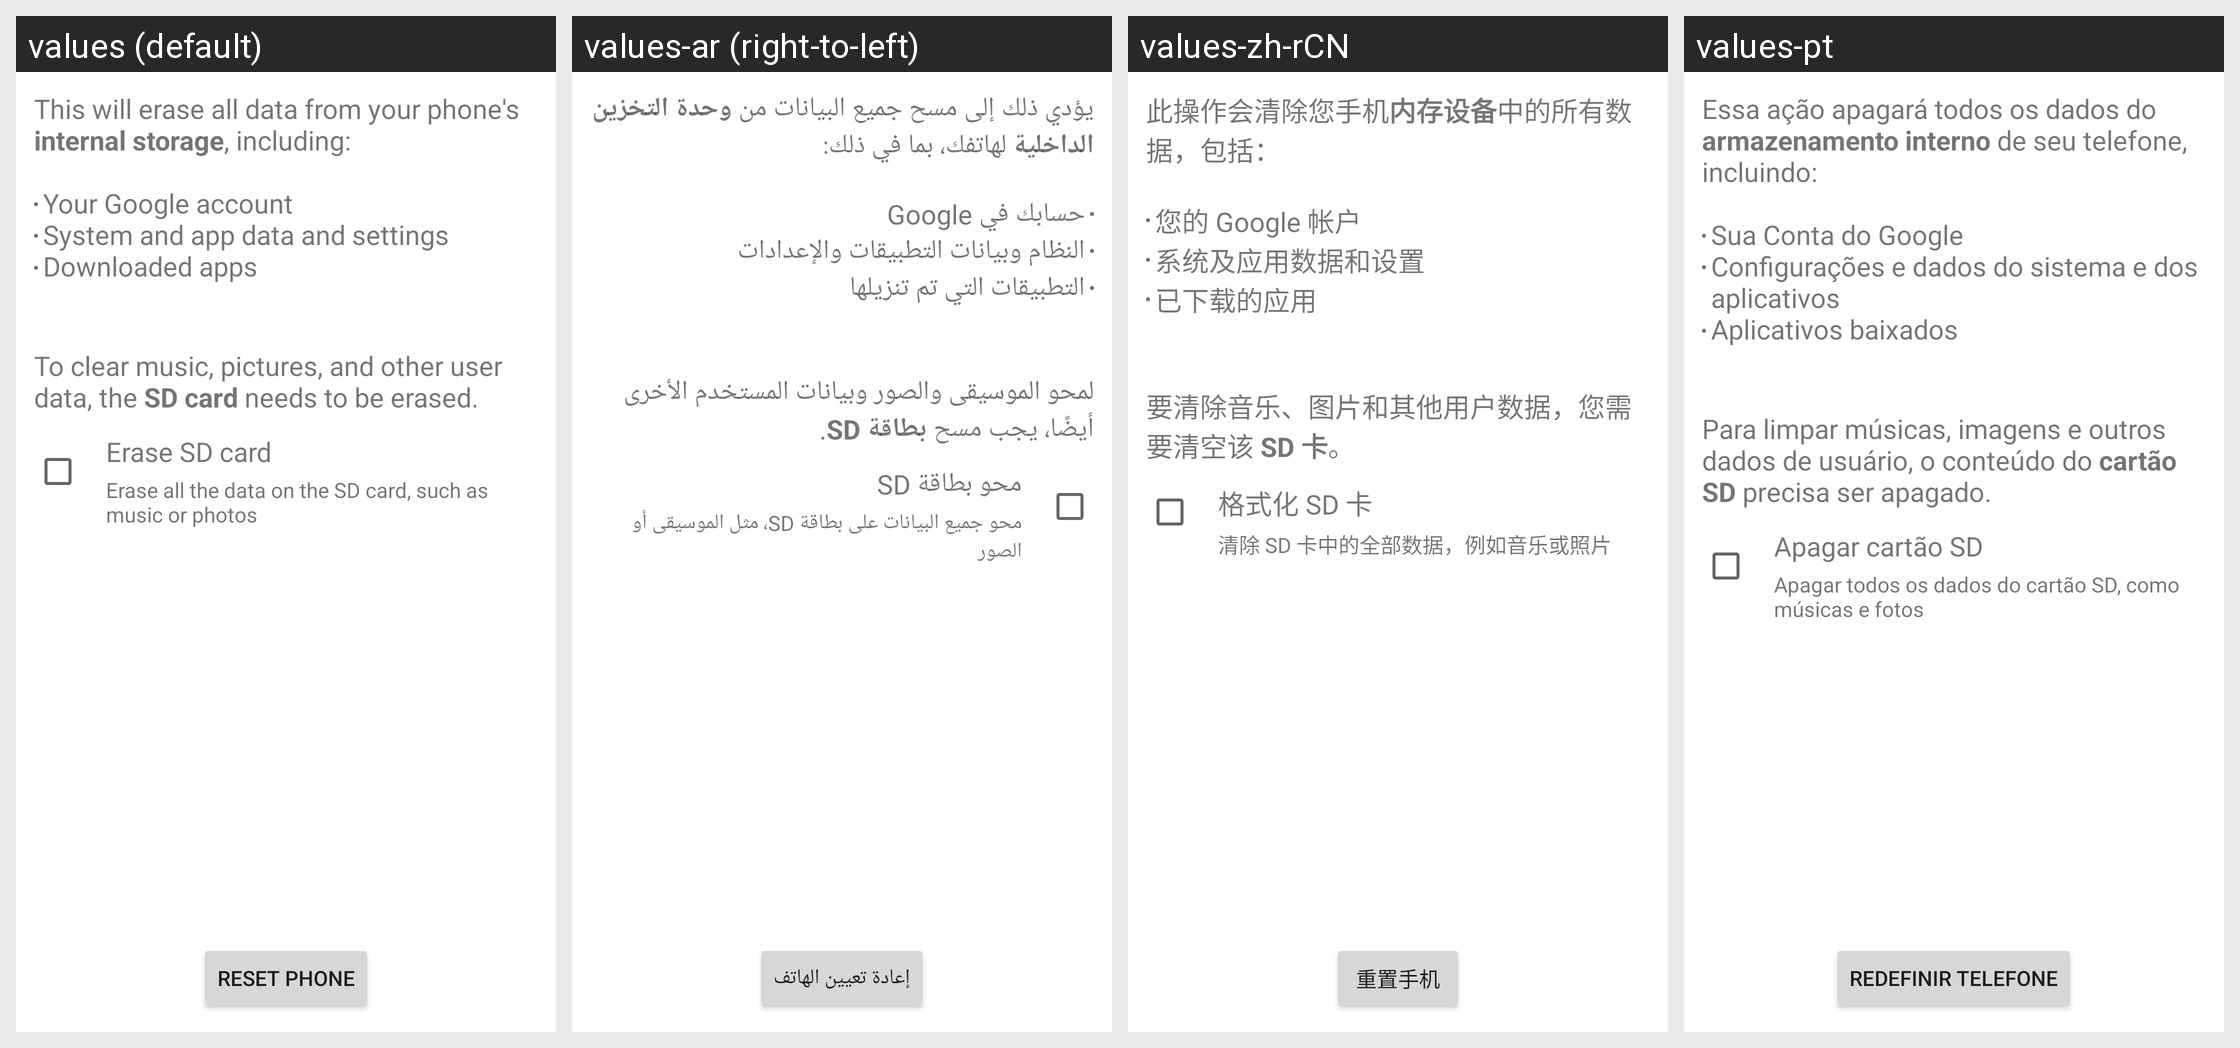

Translations of the strings shown on this Android screen, per locale in the grid:
Android screen res/layout/master_clear.xml rendered under 4 locales, left to right: values (default), values-ar (right-to-left), values-zh-rCN, values-pt. Device: Nexus 5 (rendered at 1080×1920; each locale shown at half size, 540×960, under a caption strip naming it); theme Theme.MaterialComponents.DayNight.NoActionBar.
Other locales in the repository, not shown: values-cs, values-de, values-el, values-es, values-fa, values-fr, values-hu, values-in, values-it, values-iw, values-ko, values-ms, values-nl, values-pt-rPT, values-ro, values-ru, values-tl, values-tr, values-vi, values-zh-rTW.
Strings drawn on this screen, with the default value and each locale's value (text and hints the layout hard-codes, and strings that could not be matched under every locale, appear in the picture but are not listed):

master_clear_desc
  values: This will erase all data from your phone's internal storage, including:
      
      Your Google account
      System and app data and settings
      Downloaded apps
  values-ar: يؤدي ذلك إلى مسح جميع البيانات من وحدة التخزين الداخلية لهاتفك، بما في ذلك:
      
      حسابك في Google
      النظام وبيانات التطبيقات والإعدادات
      التطبيقات التي تم تنزيلها
  values-zh-rCN: 此操作会清除您手机内存设备中的所有数据，包括：
      
      您的 Google 帐户
      系统及应用数据和设置
      已下载的应用
  values-pt: Essa ação apagará todos os dados do armazenamento interno de seu telefone, incluindo:
      
      Sua Conta do Google
      Configurações e dados do sistema e dos aplicativos
      Aplicativos baixados

master_clear_desc_erase_external_storage
  values: 
      
      To clear music, pictures, and other user data, the SD card needs to be erased.
  values-ar: 
      
      لمحو الموسيقى والصور وبيانات المستخدم الأخرى أيضًا، يجب مسح بطاقة SD.
  values-zh-rCN: 
      
      要清除音乐、图片和其他用户数据，您需要清空该 SD 卡。
  values-pt: 
      
      Para limpar músicas, imagens e outros dados de usuário, o conteúdo do cartão SD precisa ser apagado.

erase_external_storage
  values: Erase SD card
  values-ar: محو بطاقة SD
  values-zh-rCN: 格式化 SD 卡
  values-pt: Apagar cartão SD

erase_external_storage_description
  values: Erase all the data on the SD card, such as music or photos
  values-ar: محو جميع البيانات على بطاقة SD، مثل الموسيقى أو الصور
  values-zh-rCN: 清除 SD 卡中的全部数据，例如音乐或照片
  values-pt: Apagar todos os dados do cartão SD, como músicas e fotos

master_clear_button_text
  values: Reset phone
  values-ar: إعادة تعيين الهاتف
  values-zh-rCN: 重置手机
  values-pt: Redefinir telefone
